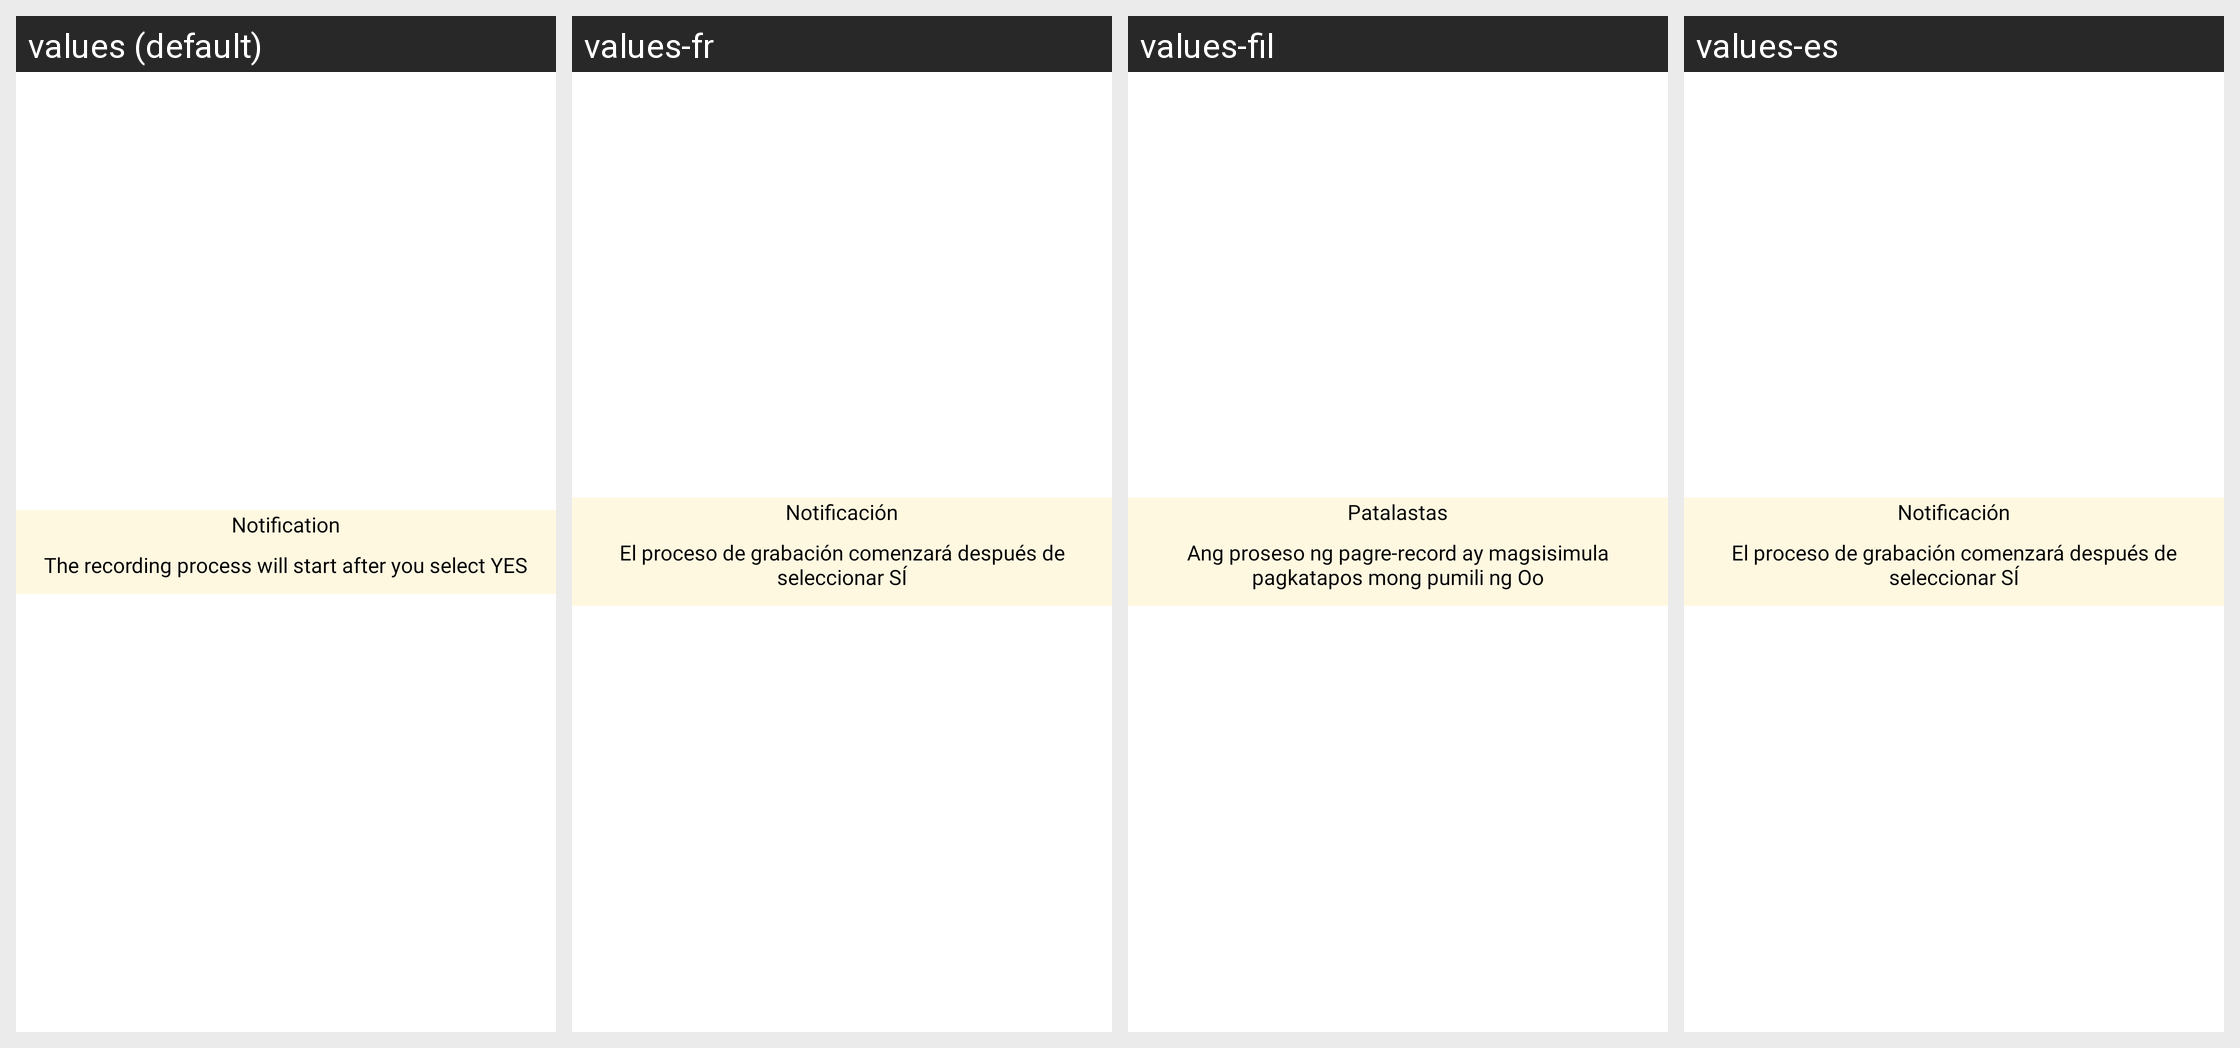

Here is an Android app screen in its default locale and in the app's own translations. Write out the translated-string differences for the strings that appear on this screen.
Android screen res/layout/custom_cancel_dialog.xml rendered under 4 locales, left to right: values (default), values-fr, values-fil, values-es. Device: Nexus 5 (rendered at 1080×1920; each locale shown at half size, 540×960, under a caption strip naming it); theme Theme.MaterialComponents.DayNight.NoActionBar.
Other locales in the repository, not shown: values-ar, values-de, values-en, values-hi, values-id, values-in, values-ja, values-ko, values-ms, values-nl, values-pt, values-ru, values-th, values-vi, values-zh.
Strings drawn on this screen, with the default value and each locale's value (text and hints the layout hard-codes, and strings that could not be matched under every locale, appear in the picture but are not listed):

notification
  values: Notification
  values-fr: Notificación
  values-fil: Patalastas
  values-es: Notificación

title_recording_dialog
  values: The recording process will start after you select YES
  values-fr: El proceso de grabación comenzará después de seleccionar SÍ
  values-fil: Ang proseso ng pagre-record ay magsisimula pagkatapos mong pumili ng Oo
  values-es: El proceso de grabación comenzará después de seleccionar SÍ
